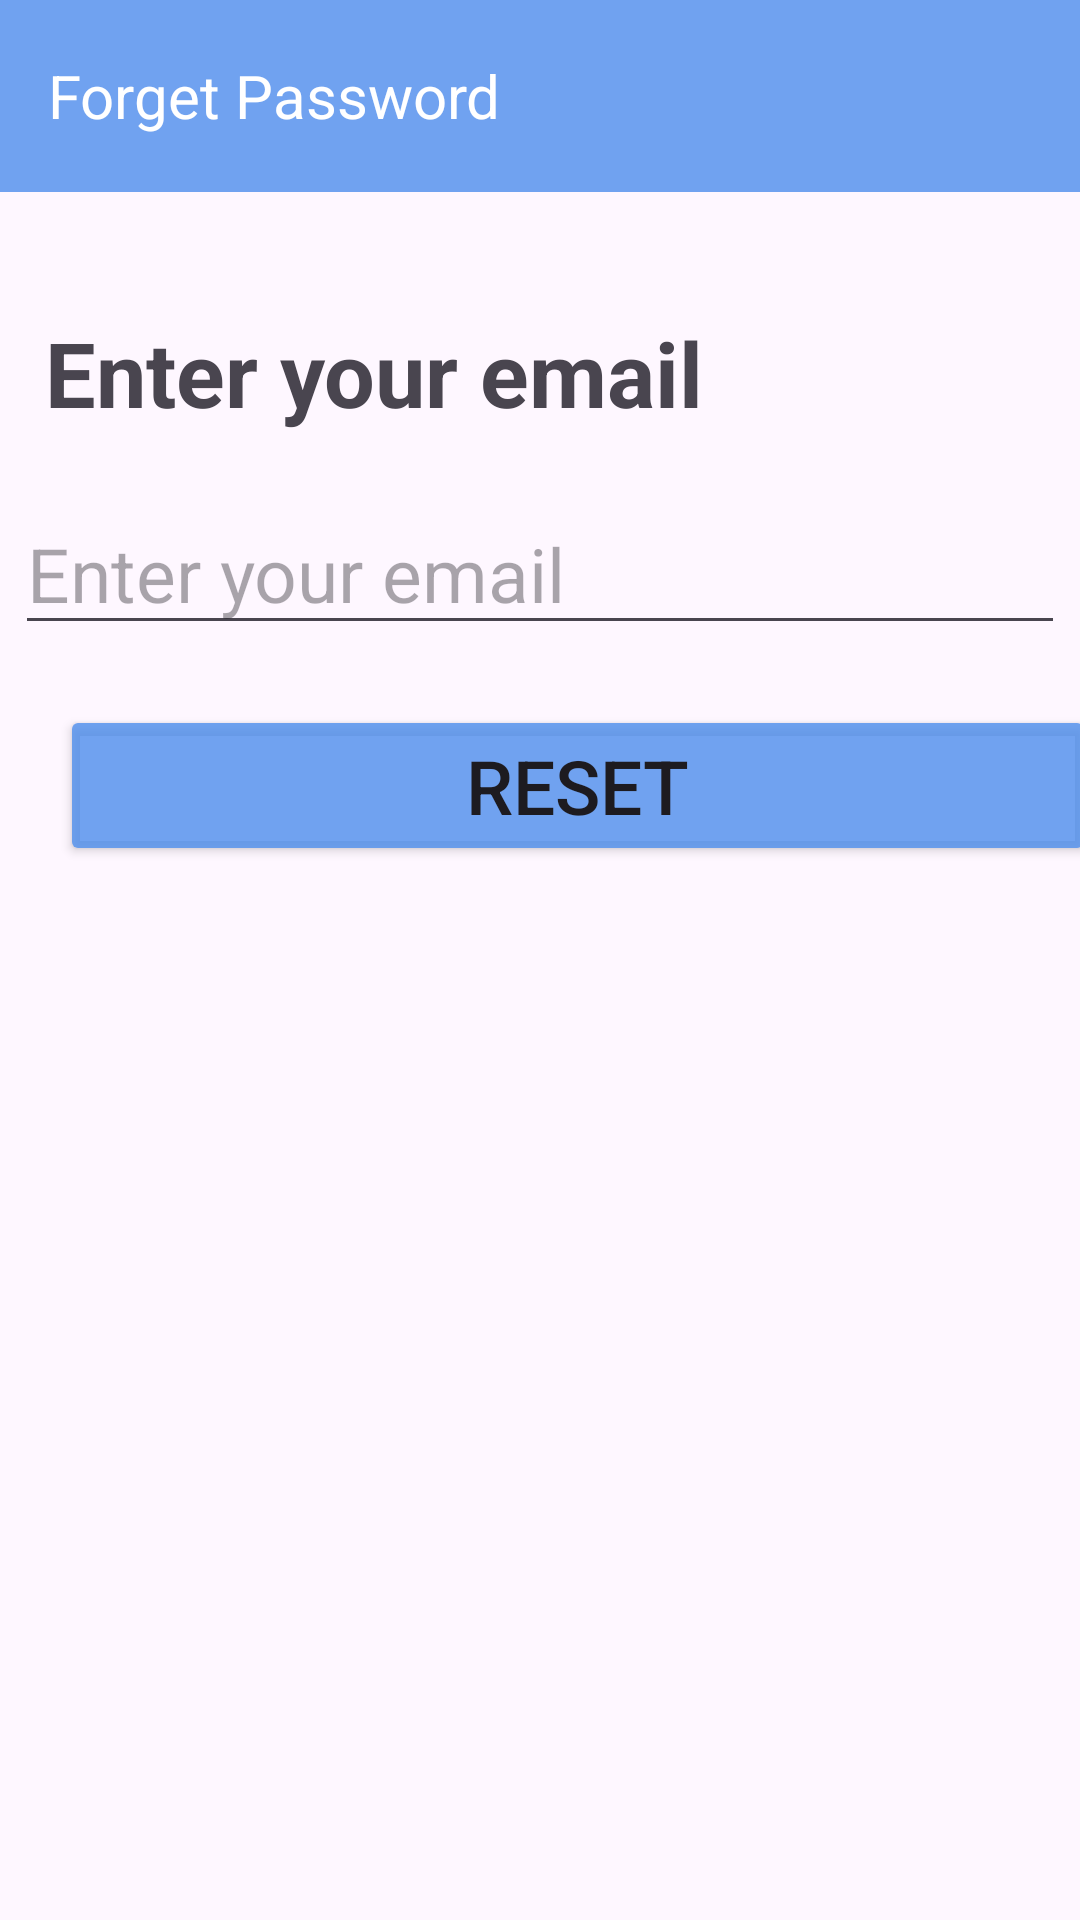

Write the Android layout XML for this screen, with the resource values it uses.
<!-- AndroidManifest.xml: application theme Theme.DairyEase -->
<!-- res/layout/activity_forget_pass.xml -->
<?xml version="1.0" encoding="utf-8"?>
<LinearLayout xmlns:android="http://schemas.android.com/apk/res/android"
    xmlns:app="http://schemas.android.com/apk/res-auto"
    xmlns:tools="http://schemas.android.com/tools"
    android:layout_width="match_parent"
    android:layout_height="match_parent"
    android:orientation="vertical"
    tools:context=".ForgetPassword.ForgetPassActivity">
    <com.google.android.material.appbar.AppBarLayout
        android:layout_width="match_parent"
        android:layout_height="wrap_content"
        app:layout_constraintTop_toTopOf="parent">
        <androidx.appcompat.widget.Toolbar
            android:layout_width="match_parent"
            android:layout_height="wrap_content"
            android:id="@+id/toolbar"
            android:background="@color/light_blue"
            app:navigationIcon="@drawable/baseline_arrow_back_24"
            >
            <RelativeLayout
                android:layout_width="match_parent"
                android:layout_height="wrap_content">
                <TextView
                    android:layout_width="wrap_content"
                    android:layout_height="wrap_content"
                    android:text="Forget Password"
                    android:textSize="20dp"
                    android:textColor="@color/white"
                    />
            </RelativeLayout>
        </androidx.appcompat.widget.Toolbar>

    </com.google.android.material.appbar.AppBarLayout>

    <TextView
        android:layout_marginTop="40dp"
        android:layout_width="wrap_content"
        android:layout_height="wrap_content"
        android:id="@+id/TVFpass"
        android:text="Enter your email"
        android:layout_marginStart="15dp"
        android:textSize="30sp"
        android:textStyle="bold"/>
    <EditText  android:id="@+id/FPemail"
        android:layout_marginTop="20dp"
        android:layout_width="350dp"
        android:layout_height="wrap_content"
        android:hint="Enter your email"
        android:layout_gravity="center"
        android:textSize="25dp"
        />
    <Button  android:id="@+id/submit"
        android:layout_marginTop="20dp"
        android:layout_width="345dp"
        android:layout_height="wrap_content"
        android:text="Reset"
        android:textSize="25dp"
        android:layout_marginStart="20dp"
        android:backgroundTint="@color/light_blue"/>
</LinearLayout>
<!-- resources referenced by this layout -->
<resources>
  <color name="light_blue">#D15190ED</color>
  <color name="white">#FFFFFFFF</color>
  <style name="Theme.DairyEase" parent="Base.Theme.DairyEase" />
  <style name="Base.Theme.DairyEase" parent="Theme.Material3.DayNight.NoActionBar">
          
          
      </style>
</resources>
